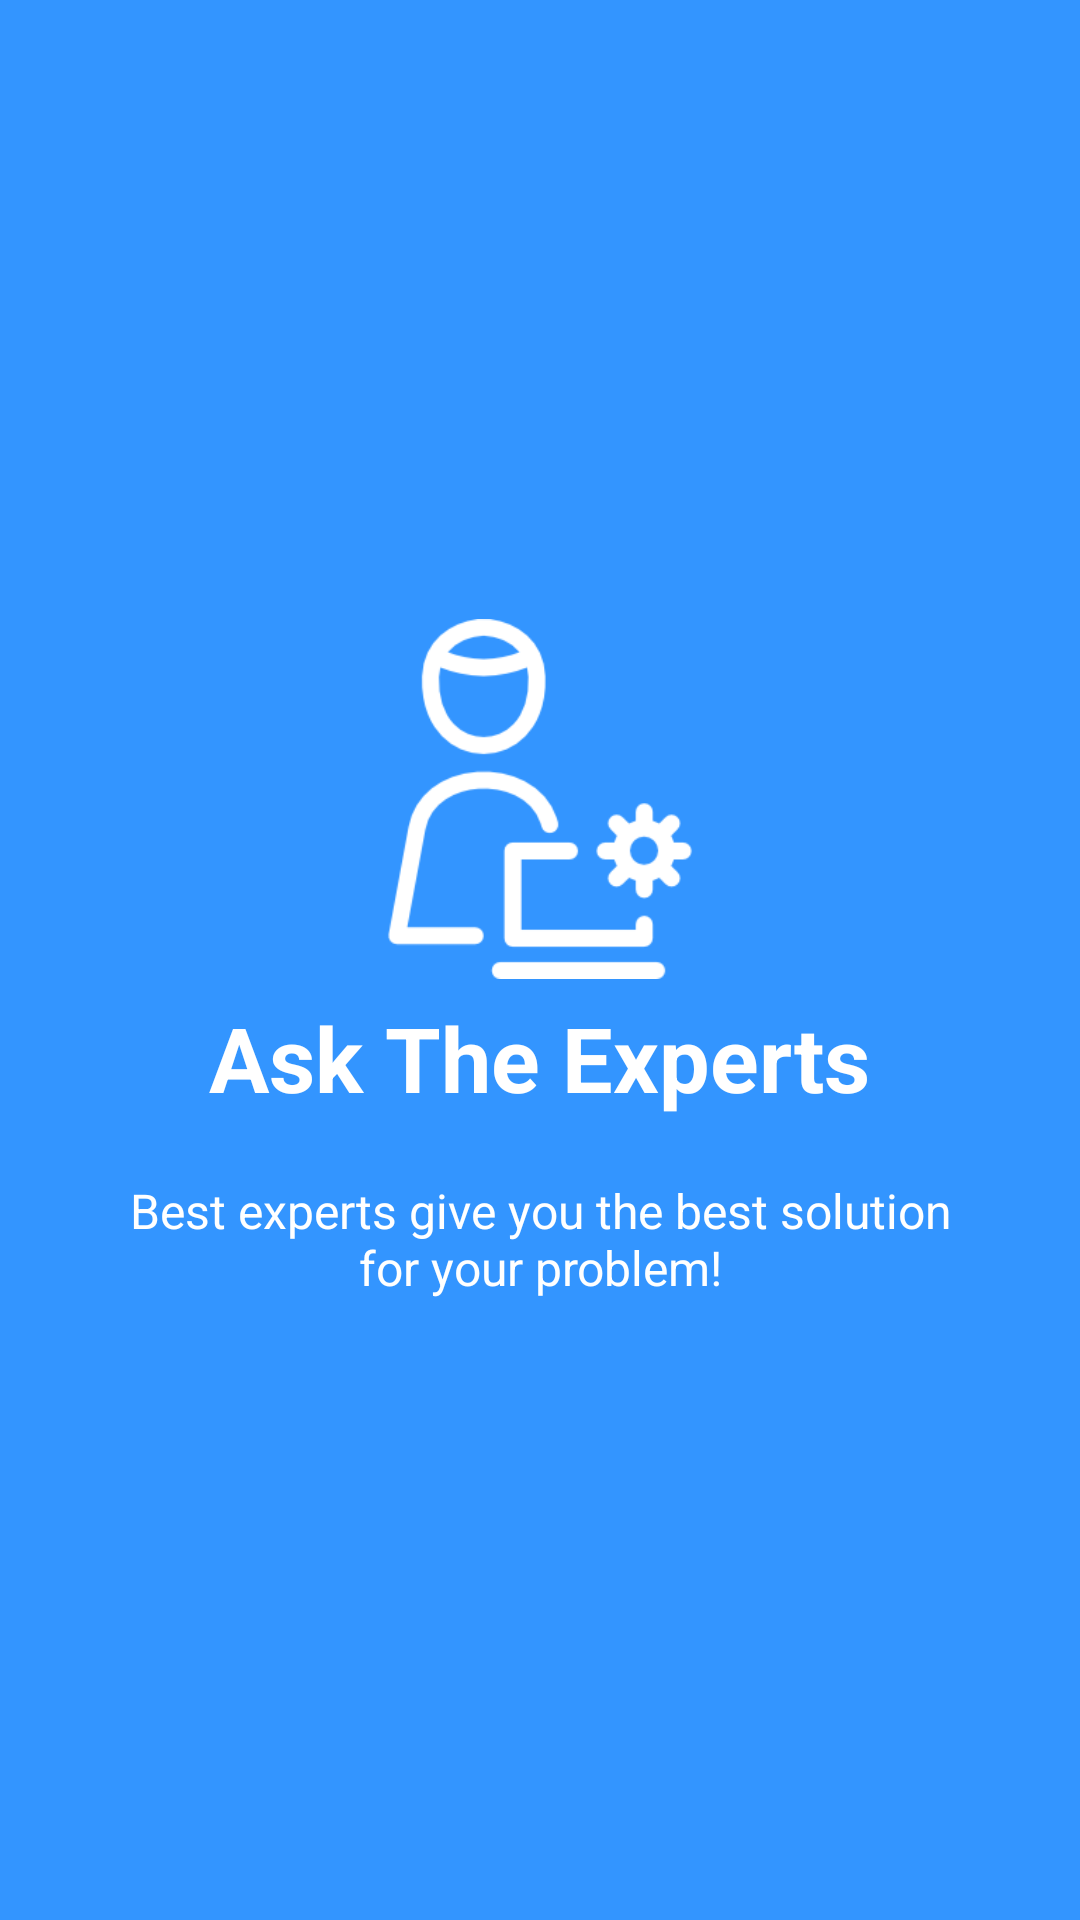

This screen was rendered from an Android layout file. Write that file and the resources it references.
<!-- AndroidManifest.xml: application theme AppTheme -->
<!-- res/layout/activity_welcome_slider3.xml -->
<?xml version="1.0" encoding="utf-8"?>
<RelativeLayout xmlns:android="http://schemas.android.com/apk/res/android"
    android:layout_width="match_parent"
    android:layout_height="match_parent"
    android:background="@color/bg_screen3">

    <LinearLayout
        android:layout_width="wrap_content"
        android:layout_height="wrap_content"
        android:layout_centerInParent="true"
        android:gravity="center_horizontal"
        android:orientation="vertical">

        <ImageView
            android:layout_width="@dimen/img_width_height"
            android:layout_height="@dimen/img_width_height"
            android:src="@drawable/expert" />

        <TextView
            android:layout_width="wrap_content"
            android:layout_height="wrap_content"
            android:text="@string/slide_3_title"
            android:textColor="@android:color/white"
            android:textSize="@dimen/slide_title"
            android:textStyle="bold"
            android:layout_marginTop="6dp" />

        <TextView
            android:layout_width="wrap_content"
            android:layout_height="wrap_content"
            android:layout_marginTop="20dp"
            android:paddingLeft="@dimen/desc_padding"
            android:paddingRight="@dimen/desc_padding"
            android:text="@string/slide_3_desc"
            android:textAlignment="center"
            android:textColor="@android:color/white"
            android:textSize="@dimen/slide_desc" />

    </LinearLayout>

</RelativeLayout>
<!-- resources referenced by this layout -->
<resources>
  <color name="bg_screen3">#3395ff</color>
  <dimen name="desc_padding">40dp</dimen>
  <dimen name="img_width_height">120dp</dimen>
  <dimen name="slide_desc">16dp</dimen>
  <dimen name="slide_title">30dp</dimen>
  <!-- drawable expert: png bitmap (drawable, 5793 bytes) -->
  <string name="slide_3_desc">Best experts give you the best solution for your problem!</string>
  <string name="slide_3_title">Ask The Experts</string>
  <style name="AppTheme" parent="Theme.AppCompat.Light.DarkActionBar">
          
          <item name="colorPrimary">@color/colorPrimary</item>
          <item name="colorPrimaryDark">@color/colorPrimaryDark</item>
          <item name="colorAccent">@color/colorAccent</item>
          
          
      </style>
  <color name="colorPrimary">#85bd02</color>
  <color name="colorPrimaryDark">#85bd02</color>
  <color name="colorAccent">#7cab03</color>
</resources>
